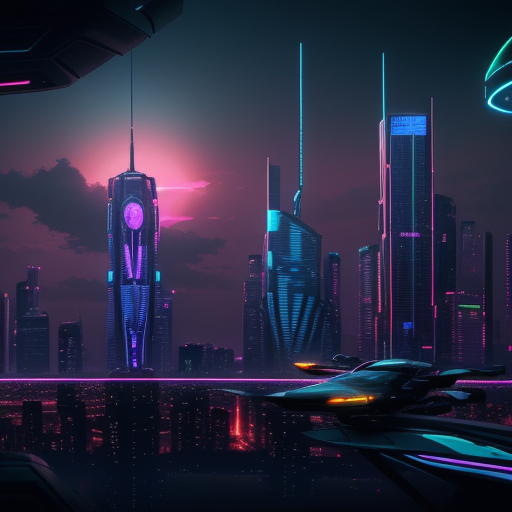
Generation parameters embedded in this image by ComfyUI (PNG 'prompt' text chunk: the API-format workflow graph, JSON):
{"3":{"inputs":{"seed":560966863832457,"steps":20,"cfg":8.0,"sampler_name":"euler","scheduler":"normal","denoise":1.0,"model":["4",0],"positive":["6",0],"negative":["7",0],"latent_image":["5",0]},"class_type":"KSampler","_meta":{"title":"KSampler"}},"4":{"inputs":{"ckpt_name":"dreamshaper_8.safetensors"},"class_type":"CheckpointLoaderSimple","_meta":{"title":"Load Checkpoint"}},"5":{"inputs":{"width":512,"height":512,"batch_size":1},"class_type":"EmptyLatentImage","_meta":{"title":"Empty Latent Image"}},"6":{"inputs":{"text":"A futuristic city skyline at sunset, with flying cars and glowing neon signs reflecting off glass skyscrapers, set in a cyberpunk world.","clip":["4",1]},"class_type":"CLIPTextEncode","_meta":{"title":"CLIP Text Encode (Prompt)"}},"7":{"inputs":{"text":"text, watermark","clip":["4",1]},"class_type":"CLIPTextEncode","_meta":{"title":"CLIP Text Encode (Prompt)"}},"8":{"inputs":{"samples":["3",0],"vae":["4",2]},"class_type":"VAEDecode","_meta":{"title":"VAE Decode"}},"9":{"inputs":{"filename_prefix":"ComfyUI","images":["8",0]},"class_type":"SaveImage","_meta":{"title":"Save Image"}}}